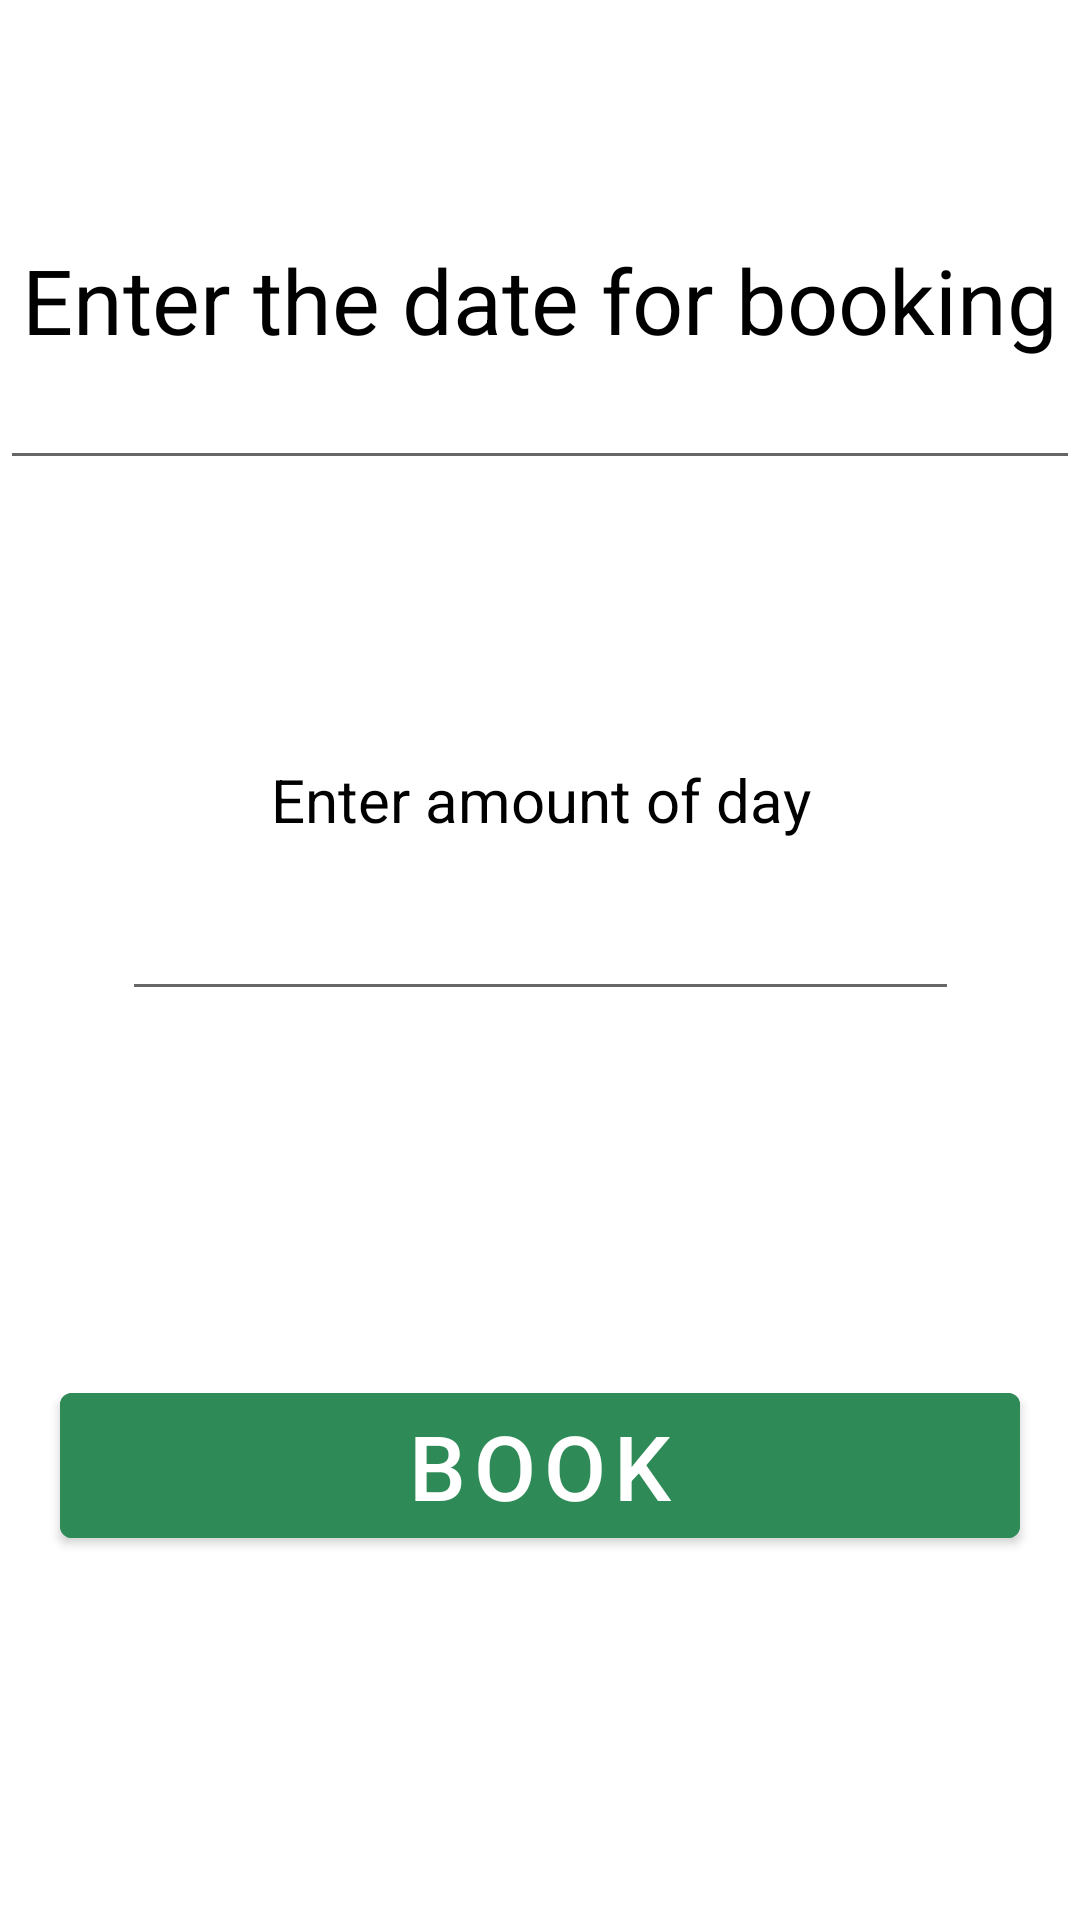

Here is an Android app screen rendered from its layout file. Give the layout XML and the strings, colors and styles it references.
<!-- AndroidManifest.xml: application theme Theme.HotelBooking -->
<!-- res/layout/fragment_booking.xml -->
<?xml version="1.0" encoding="utf-8"?>
<androidx.constraintlayout.widget.ConstraintLayout
    xmlns:android="http://schemas.android.com/apk/res/android"
    xmlns:app="http://schemas.android.com/apk/res-auto"
    xmlns:tools="http://schemas.android.com/tools"
    android:layout_width="match_parent"
    android:layout_height="match_parent"
    tools:context=".BookingFragment">


    <TextView
        android:layout_width="wrap_content"
        android:layout_height="wrap_content"
        android:text="Enter the date for booking"
        android:textSize="30dp"
        android:textColor="@color/black"
        app:layout_constraintBottom_toTopOf="@+id/booking_date"
        app:layout_constraintEnd_toEndOf="parent"
        app:layout_constraintStart_toStartOf="parent"></TextView>

    <EditText
        android:id="@+id/days_amount"
        android:layout_width="279dp"
        android:layout_height="57dp"
        android:layout_marginTop="280dp"
        app:layout_constraintEnd_toEndOf="parent"
        app:layout_constraintStart_toStartOf="parent"
        app:layout_constraintTop_toTopOf="parent" />

    <TextView
        android:layout_width="wrap_content"
        android:layout_height="wrap_content"
        android:text="Enter amount of day"
        android:textSize="20dp"
        android:textColor="@color/black"
        app:layout_constraintBottom_toTopOf="@+id/days_amount"
        app:layout_constraintEnd_toEndOf="@+id/days_amount"
        app:layout_constraintStart_toStartOf="@+id/days_amount"></TextView>

    <EditText
        android:id="@+id/booking_date"
        android:layout_width="match_parent"
        android:layout_height="wrap_content"
        style="@style/Widget.Material3.MaterialCalendar.Day"
        app:layout_constraintBottom_toTopOf="@+id/days_amount"
        app:layout_constraintEnd_toEndOf="parent"
        app:layout_constraintStart_toStartOf="parent"
        app:layout_constraintTop_toTopOf="parent" />


    <com.google.android.material.button.MaterialButton
        android:layout_width="match_parent"
        android:layout_height="wrap_content"
        android:layout_marginStart="20dp"
        android:layout_marginEnd="20dp"
        android:text="Book"
        android:backgroundTint="@color/teal_200"
        android:id="@+id/to_book"
        android:textSize="30dp"
        app:layout_constraintBottom_toBottomOf="parent"
        app:layout_constraintEnd_toEndOf="parent"
        app:layout_constraintStart_toStartOf="parent"
        app:layout_constraintTop_toBottomOf="@+id/days_amount" />


</androidx.constraintlayout.widget.ConstraintLayout>
<!-- resources referenced by this layout -->
<resources>
  <color name="black">#FF000000</color>
  <color name="teal_200">#2E8B57</color>
  <style name="Theme.HotelBooking" parent="Theme.MaterialComponents.DayNight.DarkActionBar">
          
          <item name="colorPrimary">@color/purple_500</item>
          <item name="colorPrimaryVariant">@color/purple_700</item>
          <item name="colorOnPrimary">@color/white</item>
          
          <item name="colorSecondary">@color/teal_200</item>
          <item name="colorSecondaryVariant">@color/teal_700</item>
          <item name="colorOnSecondary">@color/black</item>
          
          <item name="android:statusBarColor">?attr/colorPrimaryVariant</item>
          
      </style>
  <color name="purple_500">#FF6200EE</color>
  <color name="purple_700">#FF3700B3</color>
  <color name="white">#FFFFFFFF</color>
  <color name="teal_700">#FF018786</color>
</resources>
